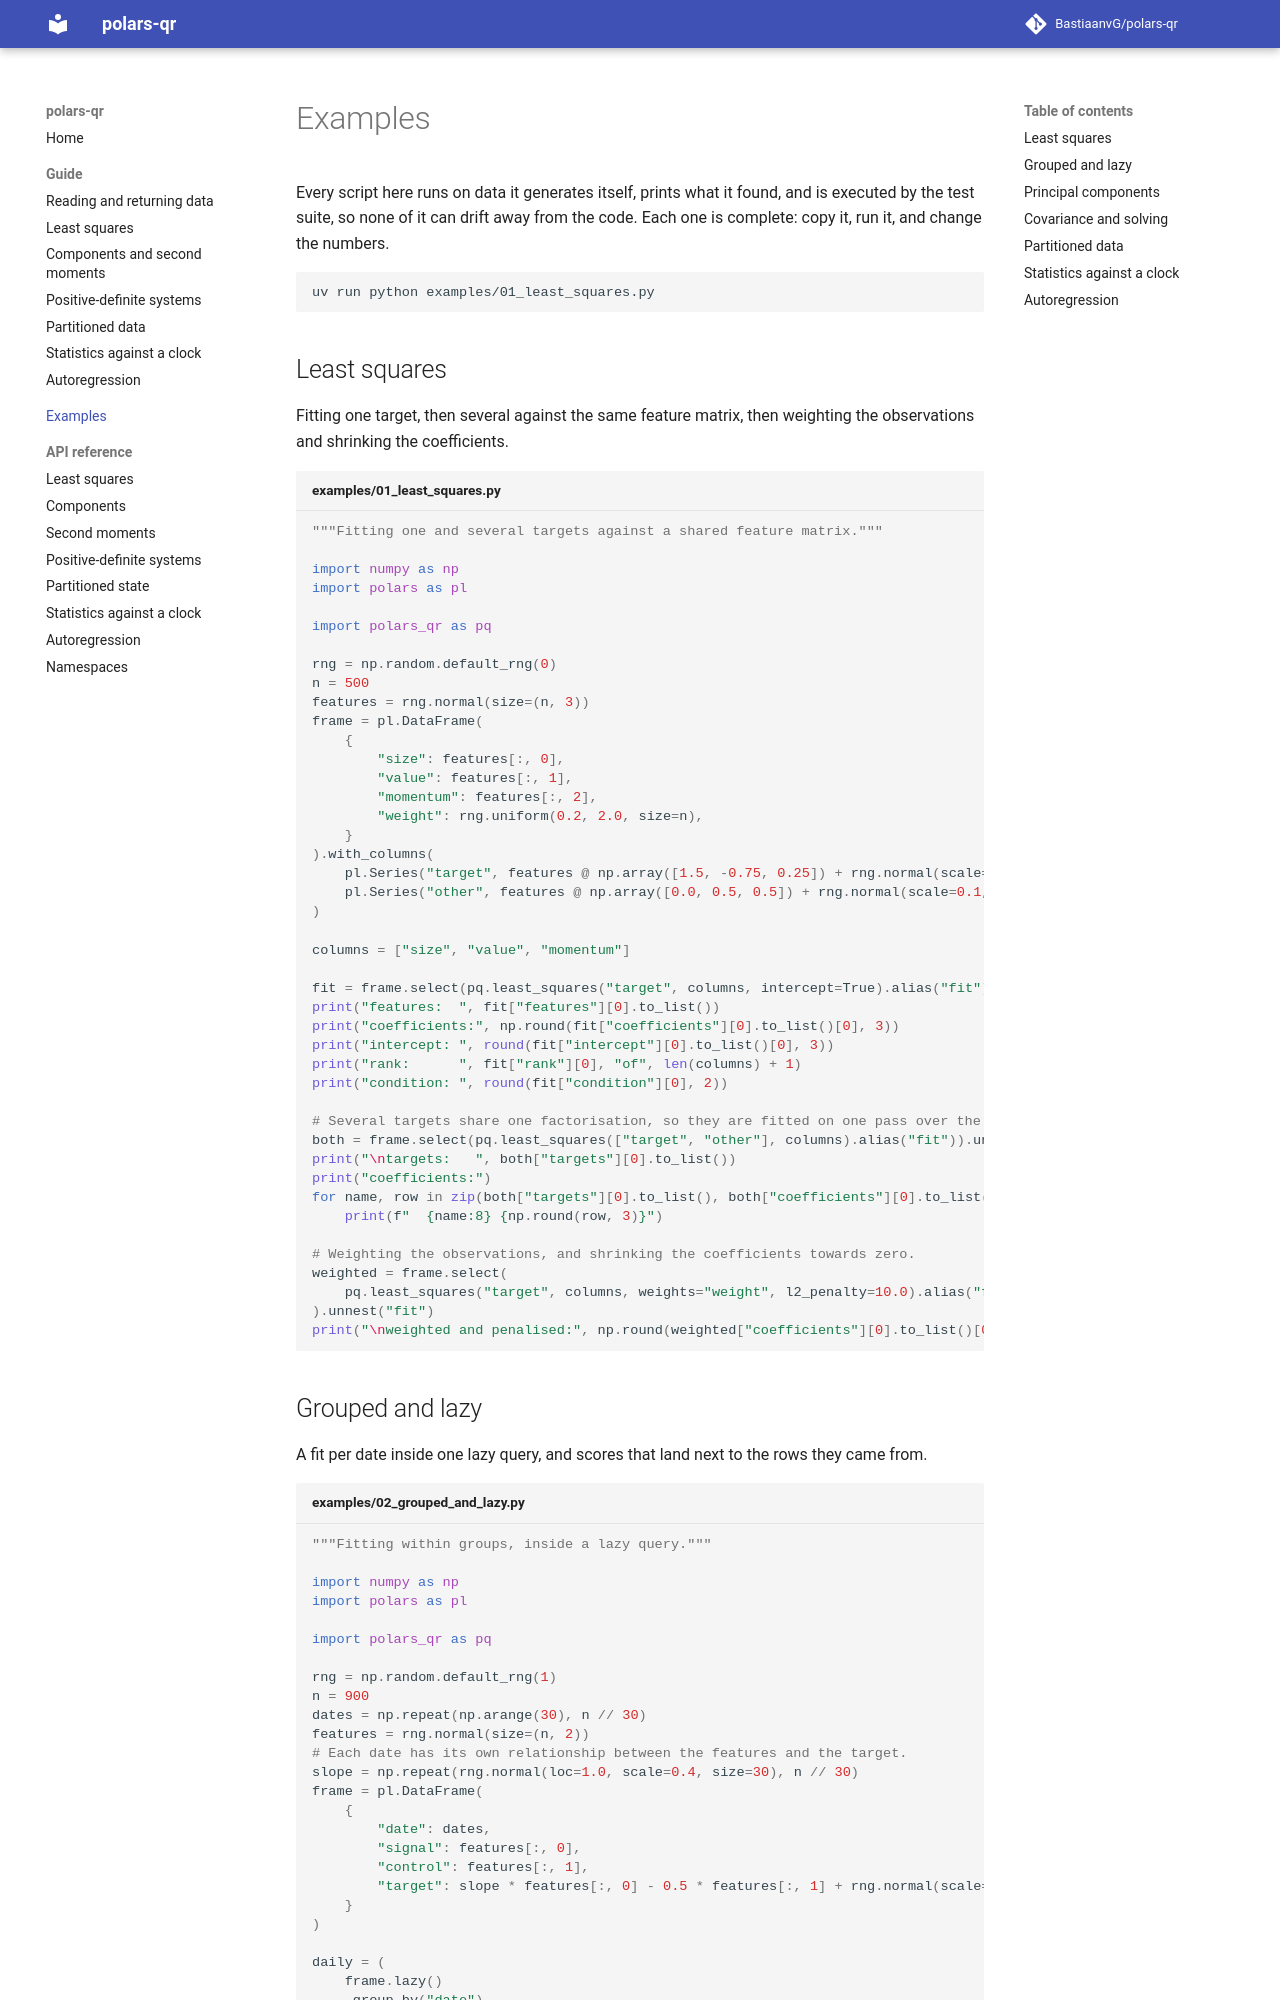

repository: BastiaanvG/polars-qr · page: 0.3/examples/index.html · generator: mkdocs

# Examples

Every script here runs on data it generates itself, prints what it found, and is executed
by the test suite, so none of it can drift away from the code. Each one is complete: copy
it, run it, and change the numbers.

```bash
uv run python examples/01_least_squares.py
```
